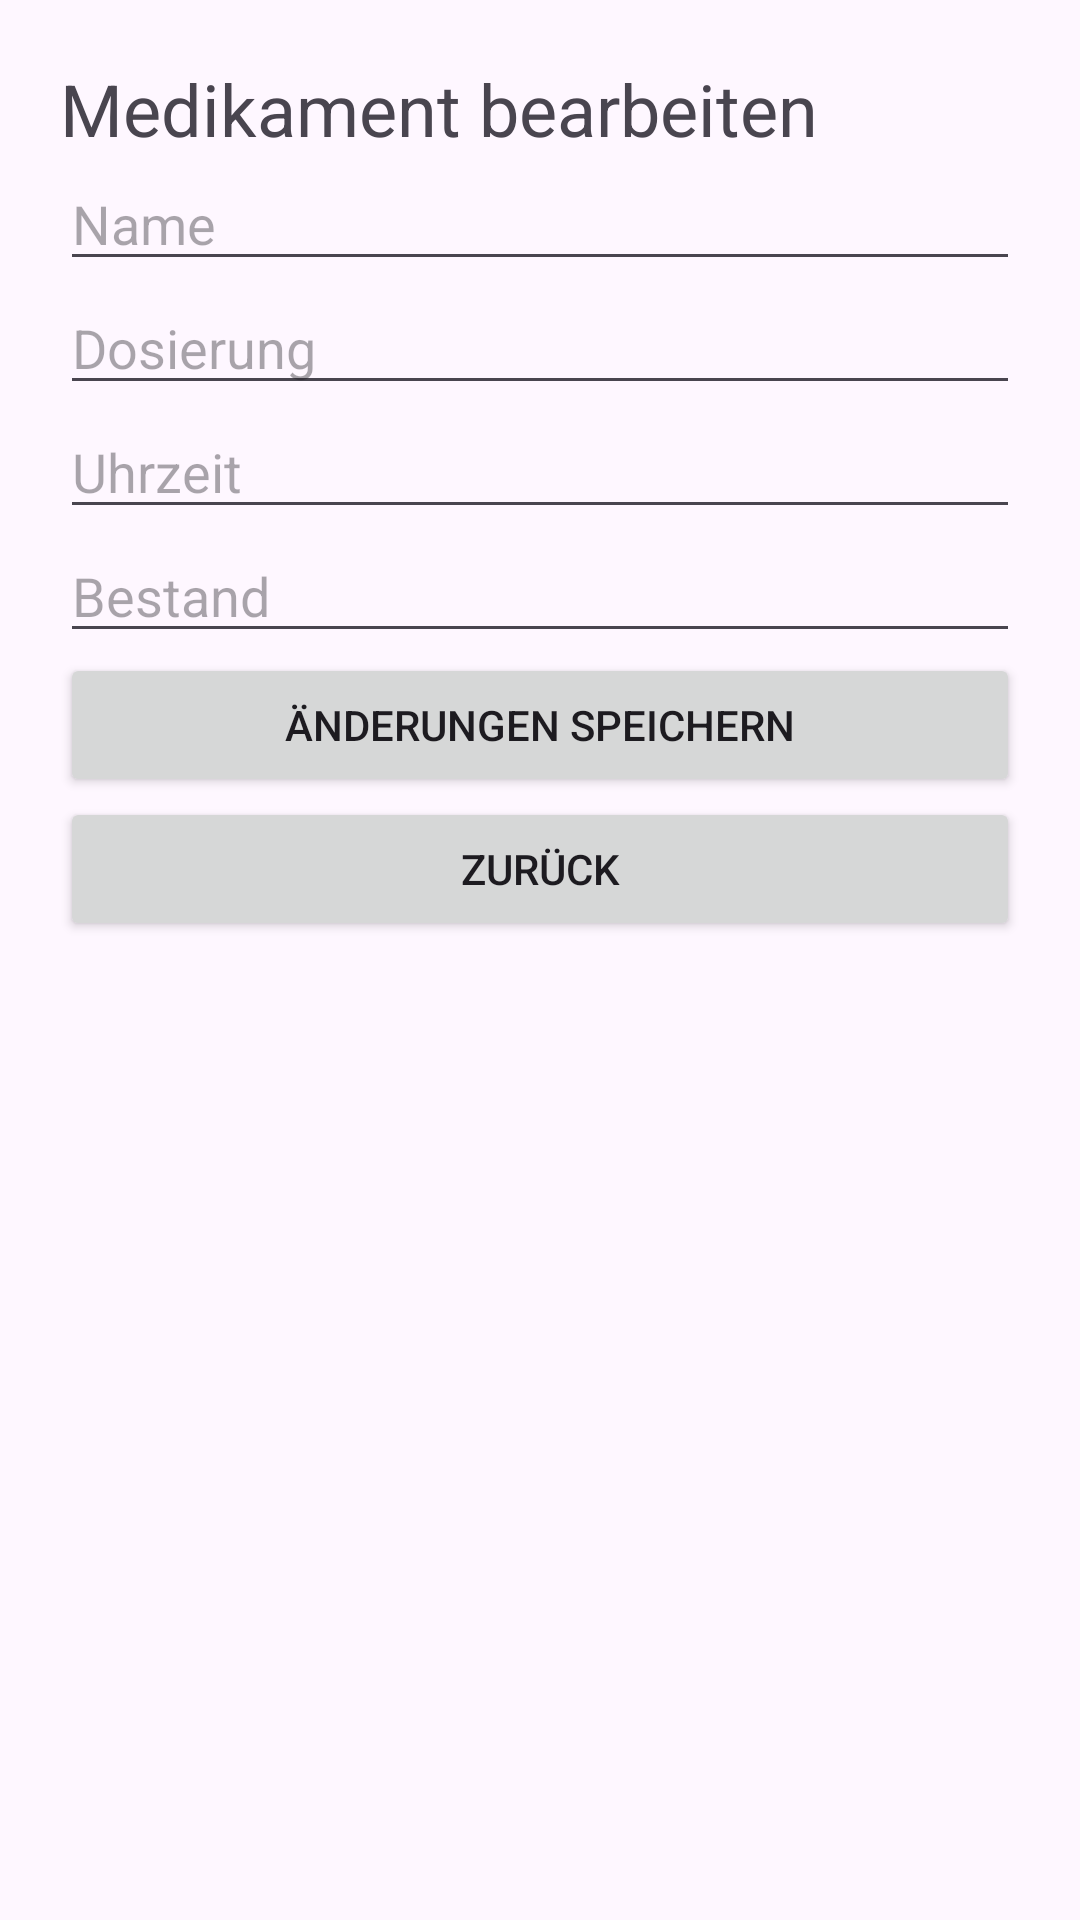

Layout XML and referenced resources for this Android screen:
<!-- AndroidManifest.xml: application theme Theme.SmartMedicationReminder -->
<!-- res/layout/activity_edit_medication.xml -->
<?xml version="1.0" encoding="utf-8"?>
<LinearLayout xmlns:android="http://schemas.android.com/apk/res/android"
    android:id="@+id/main"
    android:layout_width="match_parent"
    android:layout_height="match_parent"
    android:orientation="vertical"
    android:padding="20dp">

    
    <TextView
        android:layout_width="wrap_content"
        android:layout_height="wrap_content"
        android:text="Medikament bearbeiten"
        android:textSize="24sp" />

    
    <EditText
        android:id="@+id/editName"
        android:layout_width="match_parent"
        android:layout_height="wrap_content"
        android:hint="Name" />

    
    <EditText
        android:id="@+id/editDose"
        android:layout_width="match_parent"
        android:layout_height="wrap_content"
        android:hint="Dosierung" />

    
    <EditText
        android:id="@+id/editTime"
        android:layout_width="match_parent"
        android:layout_height="wrap_content"
        android:hint="Uhrzeit" />

    
    <EditText
        android:id="@+id/editStock"
        android:layout_width="match_parent"
        android:layout_height="wrap_content"
        android:hint="Bestand"
        android:inputType="number" />

    
    <Button
        android:id="@+id/buttonSave"
        android:layout_width="match_parent"
        android:layout_height="wrap_content"
        android:text="Änderungen speichern" />

    
    <Button
        android:id="@+id/buttonBack"
        android:layout_width="match_parent"
        android:layout_height="wrap_content"
        android:text="Zurück" />

</LinearLayout>
<!-- resources referenced by this layout -->
<resources>
  <style name="Theme.SmartMedicationReminder" parent="Base.Theme.SmartMedicationReminder" />
  <style name="Base.Theme.SmartMedicationReminder" parent="Theme.Material3.DayNight.NoActionBar">
          
          
      </style>
</resources>
